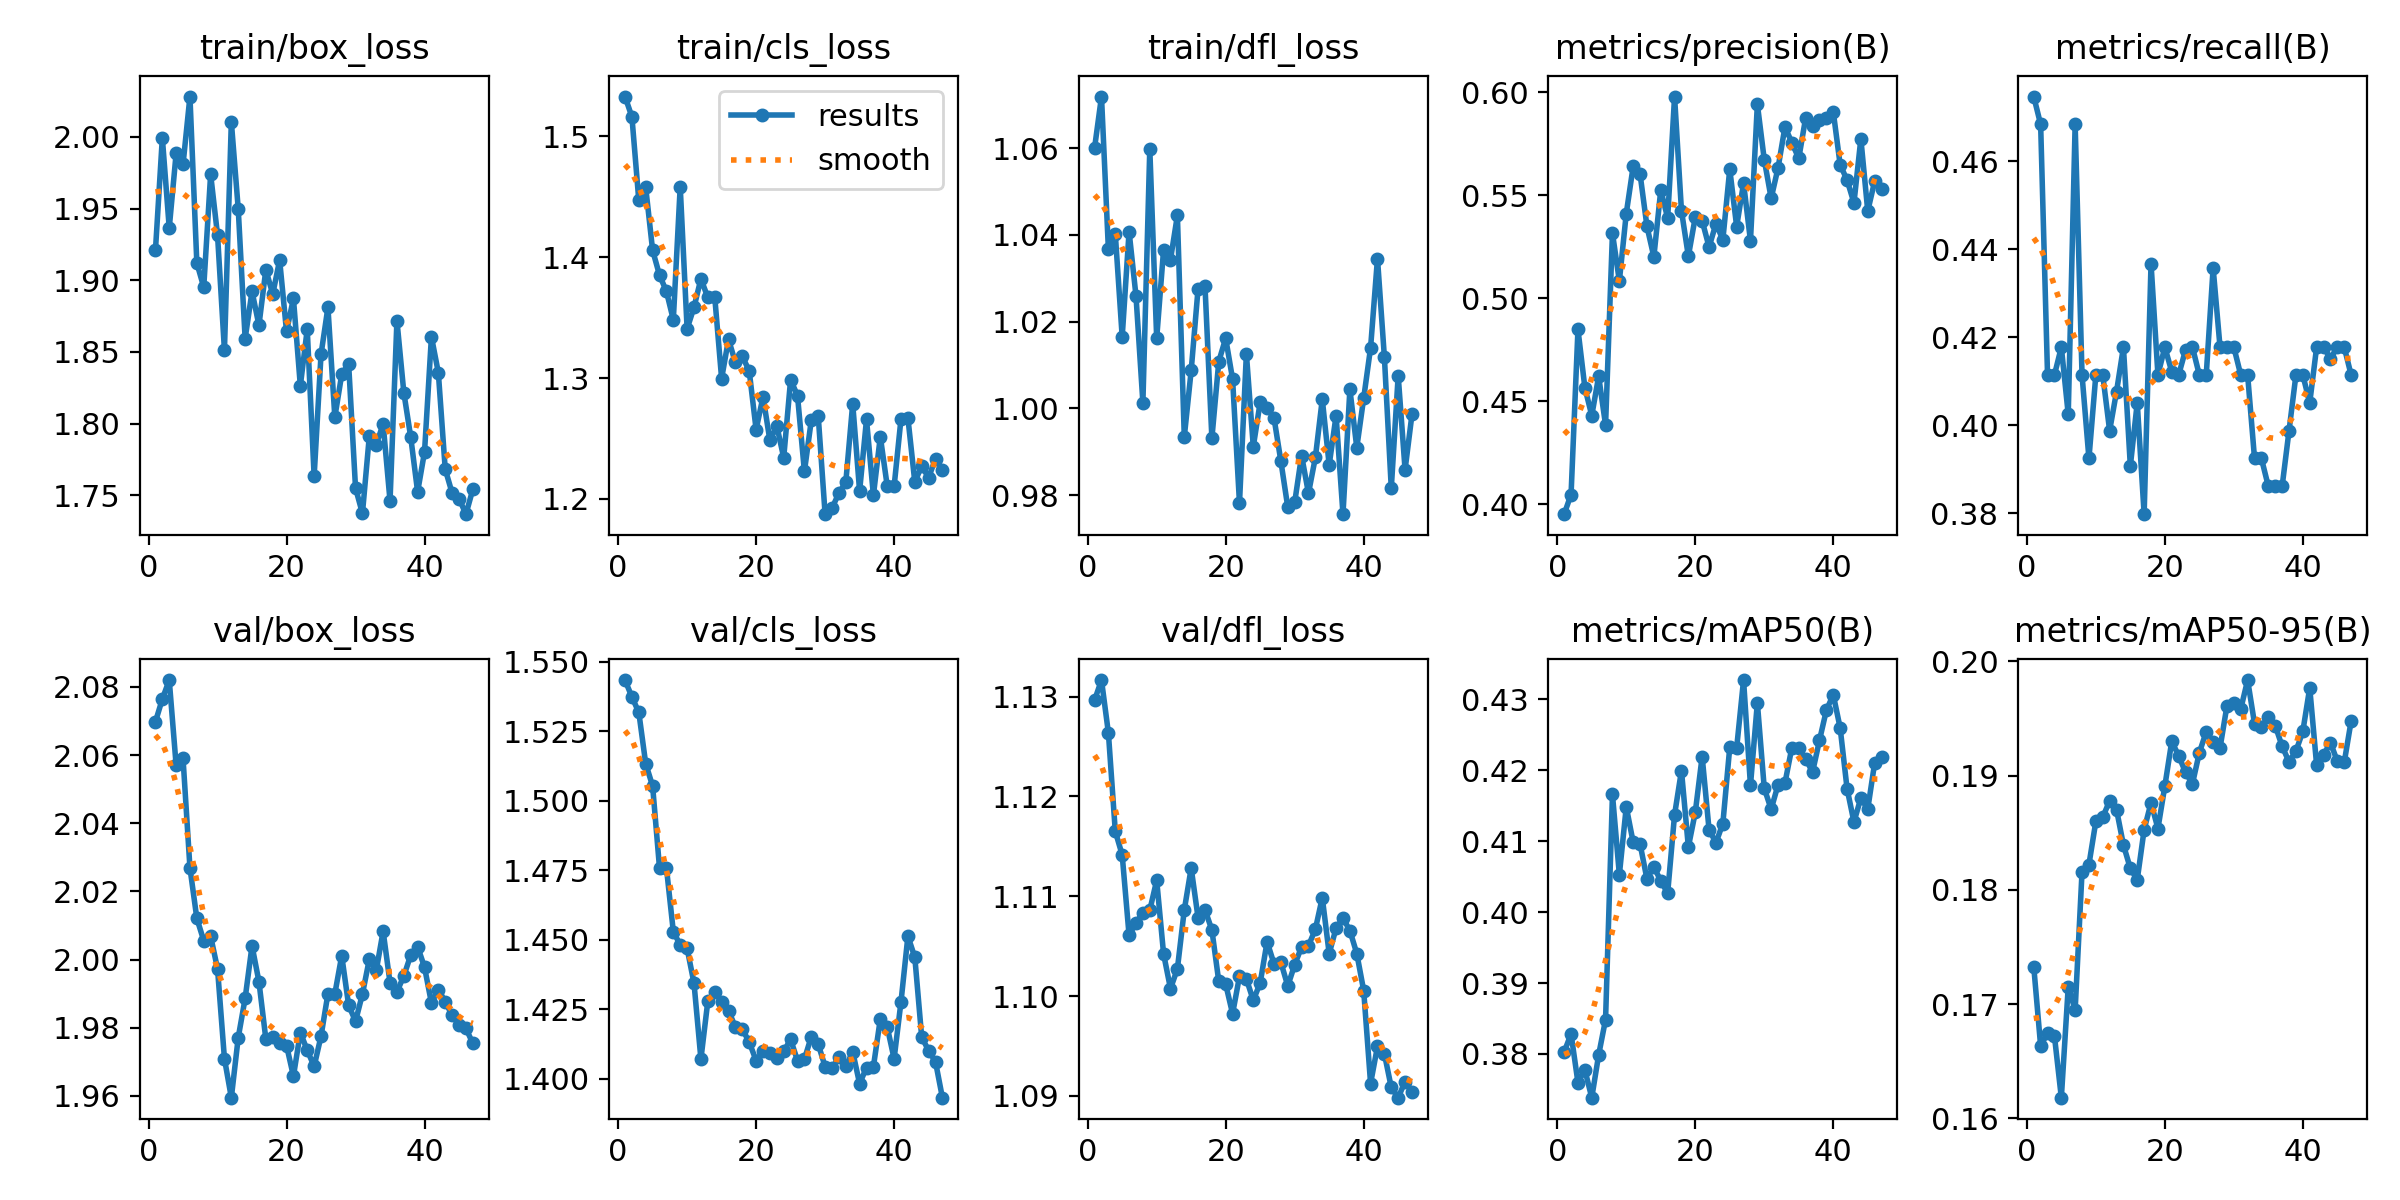

Source data for this figure (header and first rows):
epoch, time, train/box_loss, train/cls_loss, train/dfl_loss, metrics/precision(B), metrics/recall(B), metrics/mAP50(B), metrics/mAP50-95(B), val/box_loss, val/cls_loss, val/dfl_loss, lr/pg0, lr/pg1, lr/pg2
1, 13.92, 1.921, 1.533, 1.06, 0.3952, 0.4747, 0.3803, 0.1733, 2.07, 1.543, 1.13, 0.000325, 0.000325, 0.06782
2, 27.84, 1.999, 1.516, 1.072, 0.4048, 0.4683, 0.3828, 0.1663, 2.076, 1.537, 1.132, 0.0006453, 0.0006453, 0.03481
3, 41.85, 1.936, 1.447, 1.037, 0.4849, 0.4114, 0.376, 0.1674, 2.082, 1.532, 1.126, 0.0009524, 0.0009524, 0.001786
4, 55.67, 1.988, 1.458, 1.04, 0.4567, 0.4114, 0.3777, 0.1672, 2.057, 1.513, 1.117, 0.0009406, 0.0009406, 0.0009406
5, 69.46, 1.981, 1.406, 1.016, 0.4431, 0.4177, 0.3738, 0.1618, 2.059, 1.505, 1.114, 0.0009208, 0.0009208, 0.0009208
6, 83.24, 2.028, 1.385, 1.041, 0.4621, 0.4024, 0.3799, 0.1715, 2.027, 1.476, 1.106, 0.000901, 0.000901, 0.000901
7, 97.04, 1.912, 1.372, 1.026, 0.4385, 0.4683, 0.3849, 0.1695, 2.012, 1.476, 1.107, 0.0008812, 0.0008812, 0.0008812
8, 110.7, 1.895, 1.348, 1.001, 0.5316, 0.4114, 0.4166, 0.1816, 2.006, 1.453, 1.108, 0.0008614, 0.0008614, 0.0008614
9, 124.4, 1.974, 1.458, 1.06, 0.5084, 0.3924, 0.4053, 0.1822, 2.007, 1.448, 1.109, 0.0008416, 0.0008416, 0.0008416
10, 138.2, 1.931, 1.341, 1.016, 0.5411, 0.4114, 0.4148, 0.186, 1.997, 1.447, 1.112, 0.0008218, 0.0008218, 0.0008218
11, 151.8, 1.851, 1.358, 1.037, 0.564, 0.4114, 0.4098, 0.1863, 1.971, 1.434, 1.104, 0.000802, 0.000802, 0.000802
12, 165.4, 2.011, 1.382, 1.034, 0.5604, 0.3987, 0.4096, 0.1878, 1.959, 1.407, 1.101, 0.0007822, 0.0007822, 0.0007822
13, 178.9, 1.95, 1.367, 1.044, 0.5349, 0.4076, 0.4047, 0.187, 1.977, 1.428, 1.103, 0.0007624, 0.0007624, 0.0007624
14, 192.6, 1.859, 1.367, 0.9934, 0.5201, 0.4177, 0.4064, 0.1839, 1.989, 1.431, 1.109, 0.0007426, 0.0007426, 0.0007426
15, 206.3, 1.892, 1.3, 1.009, 0.5525, 0.3907, 0.4044, 0.1819, 2.004, 1.427, 1.113, 0.0007228, 0.0007228, 0.0007228
16, 220, 1.869, 1.332, 1.028, 0.539, 0.4051, 0.4027, 0.1809, 1.994, 1.424, 1.108, 0.000703, 0.000703, 0.000703
17, 233.5, 1.907, 1.313, 1.028, 0.5979, 0.3797, 0.4137, 0.1853, 1.977, 1.419, 1.109, 0.0006832, 0.0006832, 0.0006832
18, 247.1, 1.89, 1.318, 0.9931, 0.5425, 0.4367, 0.4199, 0.1876, 1.977, 1.418, 1.107, 0.0006634, 0.0006634, 0.0006634
19, 260.6, 1.914, 1.306, 1.011, 0.5204, 0.4114, 0.4092, 0.1854, 1.975, 1.413, 1.101, 0.0006436, 0.0006436, 0.0006436
20, 274.2, 1.864, 1.257, 1.016, 0.5393, 0.4177, 0.414, 0.1891, 1.975, 1.407, 1.101, 0.0006238, 0.0006238, 0.0006238
21, 287.9, 1.887, 1.284, 1.007, 0.5376, 0.4122, 0.4219, 0.193, 1.966, 1.41, 1.098, 0.000604, 0.000604, 0.000604
22, 301.6, 1.826, 1.248, 0.9781, 0.5249, 0.4114, 0.4116, 0.1917, 1.979, 1.409, 1.102, 0.0005842, 0.0005842, 0.0005842
23, 315.2, 1.866, 1.26, 1.013, 0.5362, 0.4171, 0.4098, 0.1903, 1.973, 1.408, 1.102, 0.0005644, 0.0005644, 0.0005644
24, 328.9, 1.763, 1.234, 0.9912, 0.5285, 0.4177, 0.4125, 0.1893, 1.969, 1.41, 1.1, 0.0005446, 0.0005446, 0.0005446
25, 342.4, 1.848, 1.299, 1.001, 0.5626, 0.4114, 0.4232, 0.192, 1.978, 1.414, 1.101, 0.0005248, 0.0005248, 0.0005248
26, 356, 1.881, 1.285, 1, 0.5348, 0.4114, 0.4231, 0.1938, 1.99, 1.406, 1.105, 0.000505, 0.000505, 0.000505
27, 369.7, 1.805, 1.223, 0.9978, 0.5559, 0.4357, 0.4327, 0.1929, 1.99, 1.407, 1.103, 0.0004852, 0.0004852, 0.0004852
28, 383.4, 1.834, 1.265, 0.9878, 0.5279, 0.4177, 0.4178, 0.1924, 2.001, 1.415, 1.103, 0.0004654, 0.0004654, 0.0004654
29, 397.2, 1.842, 1.269, 0.9772, 0.5942, 0.4177, 0.4295, 0.1961, 1.987, 1.412, 1.101, 0.0004456, 0.0004456, 0.0004456
30, 410.9, 1.755, 1.187, 0.9783, 0.5673, 0.4177, 0.4174, 0.1963, 1.982, 1.404, 1.103, 0.0004258, 0.0004258, 0.0004258
31, 424.6, 1.737, 1.192, 0.9891, 0.5485, 0.4114, 0.4145, 0.1958, 1.99, 1.404, 1.105, 0.000406, 0.000406, 0.000406
32, 438.1, 1.791, 1.205, 0.9804, 0.5633, 0.4114, 0.4179, 0.1984, 2, 1.408, 1.105, 0.0003862, 0.0003862, 0.0003862
33, 451.7, 1.785, 1.214, 0.9887, 0.5831, 0.3924, 0.4182, 0.1945, 1.997, 1.404, 1.107, 0.0003664, 0.0003664, 0.0003664
34, 465.3, 1.8, 1.279, 1.002, 0.5756, 0.3924, 0.4232, 0.1943, 2.008, 1.41, 1.11, 0.0003466, 0.0003466, 0.0003466
35, 478.8, 1.746, 1.206, 0.9869, 0.5679, 0.3861, 0.4231, 0.1951, 1.993, 1.398, 1.104, 0.0003268, 0.0003268, 0.0003268
36, 492.3, 1.872, 1.266, 0.9983, 0.5876, 0.3861, 0.4216, 0.1944, 1.991, 1.404, 1.107, 0.000307, 0.000307, 0.000307
37, 505.9, 1.822, 1.203, 0.9756, 0.5836, 0.3861, 0.4197, 0.1926, 1.995, 1.404, 1.108, 0.0002872, 0.0002872, 0.0002872
38, 519.4, 1.791, 1.252, 1.004, 0.5864, 0.3987, 0.4242, 0.1912, 2.001, 1.421, 1.107, 0.0002674, 0.0002674, 0.0002674
39, 532.9, 1.752, 1.211, 0.9909, 0.5876, 0.4114, 0.4284, 0.1921, 2.004, 1.419, 1.104, 0.0002476, 0.0002476, 0.0002476
40, 546.7, 1.78, 1.21, 1.002, 0.5906, 0.4114, 0.4306, 0.1939, 1.998, 1.407, 1.101, 0.0002278, 0.0002278, 0.0002278
41, 559.9, 1.861, 1.266, 1.014, 0.5648, 0.4051, 0.426, 0.1977, 1.987, 1.428, 1.091, 0.000208, 0.000208, 0.000208
42, 573.2, 1.836, 1.267, 1.035, 0.5574, 0.4177, 0.4174, 0.1909, 1.991, 1.451, 1.095, 0.0001882, 0.0001882, 0.0001882
43, 586.3, 1.768, 1.214, 1.012, 0.5463, 0.4177, 0.4127, 0.1918, 1.988, 1.444, 1.094, 0.0001684, 0.0001684, 0.0001684
44, 599.4, 1.752, 1.227, 0.9816, 0.5774, 0.4151, 0.4161, 0.1929, 1.984, 1.415, 1.091, 0.0001486, 0.0001486, 0.0001486
45, 612.5, 1.748, 1.218, 1.008, 0.5423, 0.4177, 0.4145, 0.1913, 1.981, 1.41, 1.09, 0.0001288, 0.0001288, 0.0001288
46, 625.6, 1.737, 1.233, 0.9858, 0.5568, 0.4177, 0.421, 0.1911, 1.98, 1.406, 1.091, 0.000109, 0.000109, 0.000109
47, 638.7, 1.754, 1.224, 0.9986, 0.553, 0.4114, 0.4219, 0.1948, 1.975, 1.393, 1.09, 8.92e-05, 8.92e-05, 8.92e-05
